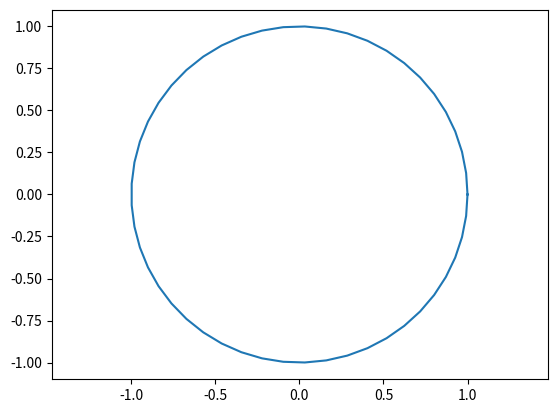

This chart was generated by the following Python code:
import numpy as np
import matplotlib.pyplot as plt

t = np.linspace(0.0, 2*np.pi)
x = np.cos(t)
y = np.sin(t)

plt.clf()
plt.plot(x, y)
plt.axis("equal")
plt.savefig("IMG_circle_01.png", dpi=150)

